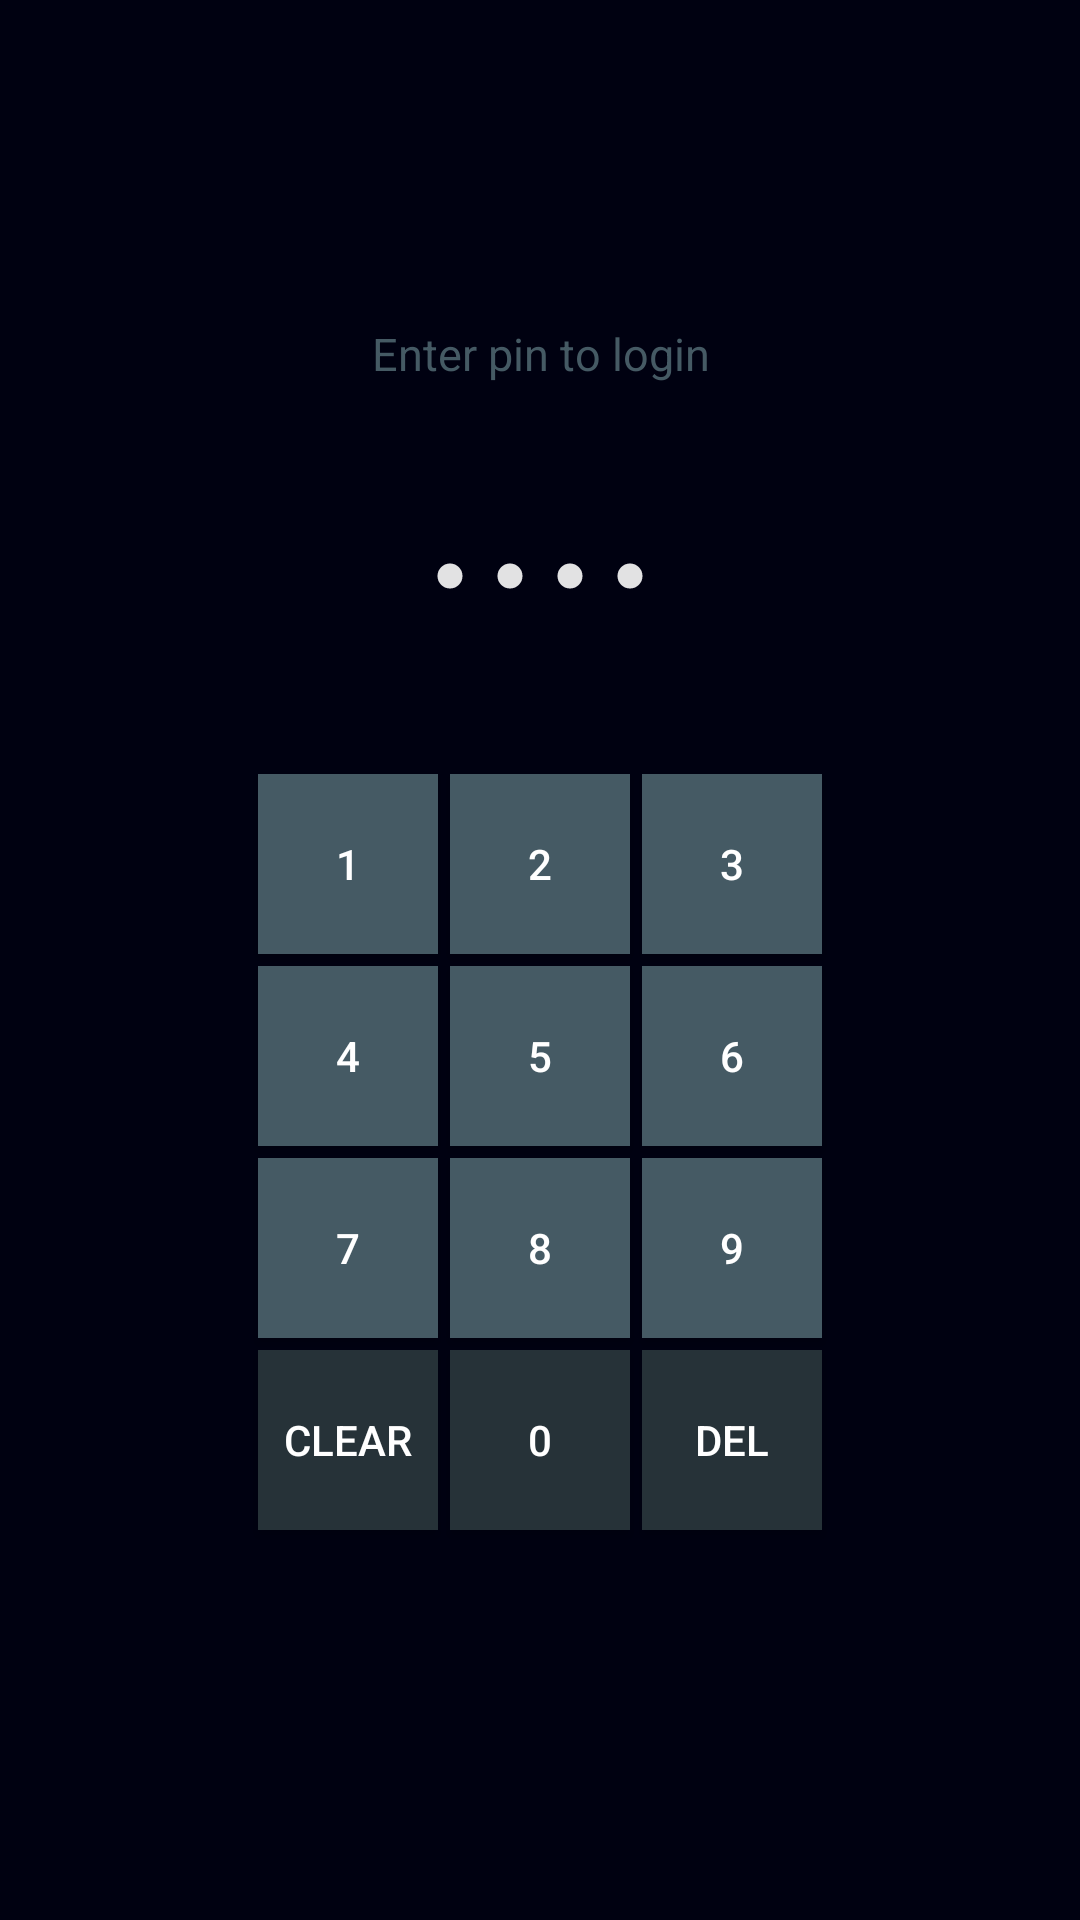

Reconstruct the res/layout file that produces this screen, plus the resources it refers to.
<!-- AndroidManifest.xml: application theme AppTheme -->
<!-- res/layout/activity_pin_login.xml -->
<?xml version="1.0" encoding="utf-8"?>
<LinearLayout
xmlns:android="http://schemas.android.com/apk/res/android"
xmlns:tools="http://schemas.android.com/tools"
android:layout_width="match_parent"
android:layout_height="match_parent"
android:background="?attr/colorNormalBackground"
android:orientation="vertical"
android:id="@+id/pinLoginHolder"
tools:context=".features.authentication.login.PinLoginActivity"
android:weightSum="10">

<TextView
        android:layout_width="match_parent"
        android:layout_height="0dp"
        android:layout_weight="2"
        android:textColor="#455A64"
        android:textAlignment="center"
        android:gravity="bottom"
        android:textSize="15sp"
        android:text="@string/enter_pin_to_login" />

<LinearLayout
        android:layout_width="wrap_content"
        android:layout_height="0dp"
        android:layout_weight="2"
        android:layout_gravity="center"
        android:gravity="center_vertical"
        android:orientation="horizontal">

    <ImageView
            android:layout_width="10dp"
            android:layout_height="10dp"
            android:layout_margin="5dp"
            android:id="@+id/firstDigit"
            android:contentDescription="@string/pin"
            android:src="@drawable/ic_circle_unchecked" />
    <ImageView
            android:layout_width="10dp"
            android:layout_height="10dp"
            android:layout_margin="5dp"
            android:contentDescription="@string/pin"
            android:id="@+id/secondDigit"
            android:src="@drawable/ic_circle_unchecked" />
    <ImageView
            android:layout_width="10dp"
            android:layout_height="10dp"
            android:layout_margin="5dp"
            android:contentDescription="@string/pin"
            android:id="@+id/thirdDigit"
            android:src="@drawable/ic_circle_unchecked" />
    <ImageView
            android:layout_width="10dp"
            android:layout_height="10dp"
            android:contentDescription="@string/pin"
            android:layout_margin="5dp"
            android:id="@+id/fourthDigit"
            android:src="@drawable/ic_circle_unchecked" />

</LinearLayout>




<GridLayout
        android:layout_width="wrap_content"
        android:layout_height="0dp"
        android:layout_weight="6"
        android:rowCount="5"
        android:columnCount="4"
        android:layout_gravity="center">

    <Button
            android:layout_row="0"
            android:layout_column="1"
            android:layout_height="60dp"
            android:layout_width="60dp"
            android:background="#455A64"
            android:textColor="#fff"
            android:id="@+id/button1"
            android:layout_margin="2dp"
            android:text="@string/_1"/>

    <Button
            android:layout_row="0"
            android:layout_column="2"
            android:layout_height="60dp"
            android:layout_width="60dp"
            android:background="#455A64"
            android:textColor="#fff"
            android:id="@+id/button2"
            android:layout_margin="2dp"
            android:text="@string/_2"/>

    <Button
            android:layout_row="0"
            android:layout_column="3"
            android:layout_height="60dp"
            android:layout_width="60dp"
            android:background="#455A64"
            android:textColor="#fff"
            android:id="@+id/button3"
            android:layout_margin="2dp"
            android:text="@string/_3"/>

    <Button
            android:layout_row="1"
            android:layout_column="1"
            android:layout_height="60dp"
            android:layout_width="60dp"
            android:background="#455A64"
            android:textColor="#fff"
            android:id="@+id/button4"
            android:layout_margin="2dp"
            android:text="@string/_4"/>

    <Button
            android:layout_row="1"
            android:layout_column="2"
            android:layout_height="60dp"
            android:layout_width="60dp"
            android:background="#455A64"
            android:textColor="#fff"
            android:id="@+id/button5"
            android:layout_margin="2dp"
            android:text="@string/_5"/>

    <Button
            android:layout_row="1"
            android:layout_column="3"
            android:layout_height="60dp"
            android:layout_width="60dp"
            android:background="#455A64"
            android:textColor="#fff"
            android:id="@+id/button6"
            android:layout_margin="2dp"
            android:text="@string/_6"/>

    <Button
            android:layout_row="2"
            android:layout_column="1"
            android:layout_height="60dp"
            android:layout_width="60dp"
            android:background="#455A64"
            android:textColor="#fff"
            android:id="@+id/button7"
            android:layout_margin="2dp"
            android:text="@string/_7"/>

    <Button
            android:layout_row="2"
            android:layout_column="2"
            android:layout_height="60dp"
            android:layout_width="60dp"
            android:background="#455A64"
            android:textColor="#fff"
            android:id="@+id/button8"
            android:layout_margin="2dp"
            android:text="@string/_8"/>

    <Button
            android:layout_row="2"
            android:layout_column="3"
            android:layout_height="60dp"
            android:layout_width="60dp"
            android:background="#455A64"
            android:textColor="#fff"
            android:id="@+id/button9"
            android:layout_margin="2dp"
            android:text="@string/_9"/>

    <Button
            android:layout_row="3"
            android:layout_column="1"
            android:layout_height="60dp"
            android:layout_width="60dp"
            android:background="#263238"
            android:id="@+id/button_star"
            android:textColor="#fff"
            android:layout_margin="2dp"
            android:text="@string/clear"/>

    <Button
            android:layout_row="3"
            android:layout_column="2"
            android:layout_height="60dp"
            android:layout_width="60dp"
            android:background="#263238"
            android:textColor="#fff"
            android:id="@+id/button0"
            android:layout_margin="2dp"
            android:text="@string/_0"/>

    <Button
            android:layout_row="3"
            android:layout_column="3"
            android:layout_height="60dp"
            android:layout_width="60dp"
            android:background="#263238"
            android:textColor="#fff"
            android:id="@+id/button_del"
            android:layout_margin="2dp"
            android:text="@string/del"/>


</GridLayout>


</LinearLayout>
<!-- resources referenced by this layout -->
<resources>
  <!-- drawable ic_circle_unchecked (drawable) -->
  <vector xmlns:android="http://schemas.android.com/apk/res/android"
          android:width="24dp"
          android:height="24dp"
          android:viewportWidth="24.0"
          android:viewportHeight="24.0">
      <path
          android:fillColor="#f0f0f0f0"
          android:pathData="M12,12m-10,0a10,10 0,1 1,20 0a10,10 0,1 1,-20 0"/>
  </vector>
  <string name="_0">0</string>
  <string name="_1">1</string>
  <string name="_2">2</string>
  <string name="_3">3</string>
  <string name="_4">4</string>
  <string name="_5">5</string>
  <string name="_6">6</string>
  <string name="_7">7</string>
  <string name="_8">8</string>
  <string name="_9">9</string>
  <string name="clear">clear</string>
  <string name="del">DEL</string>
  <string name="enter_pin_to_login">Enter pin to login</string>
  <string name="pin">pin</string>
  <style name="AppTheme" parent="Theme.AppCompat.Light.NoActionBar">
          <item name="watchlist_icon">@drawable/ic_watchlist</item>
          <item name="discover_icon">@drawable/ic_discover</item>
          <item name="portfolio_icon">@drawable/ic_portfolio</item>
  
          <item name="colorNormalBackground">@color/colorPrimaryDark</item>
          <item name="colorAccentedBackground">@color/white</item>
  
          <item name="colorNormalText">@color/white</item>
          <item name="colorAccentText">@color/black</item>
  
          <item name="colorSpecialPopupText">@color/black</item>
  
          <item name="android:colorPrimary">@color/colorPrimaryDark</item>
          <item name="android:colorAccent">@color/colorAccentDark</item>
      </style>
  <color name="colorPrimaryDark">#000111</color>
  <color name="white">#fff</color>
  <color name="black">#000</color>
  <color name="colorAccentDark">#FF4081</color>
</resources>
